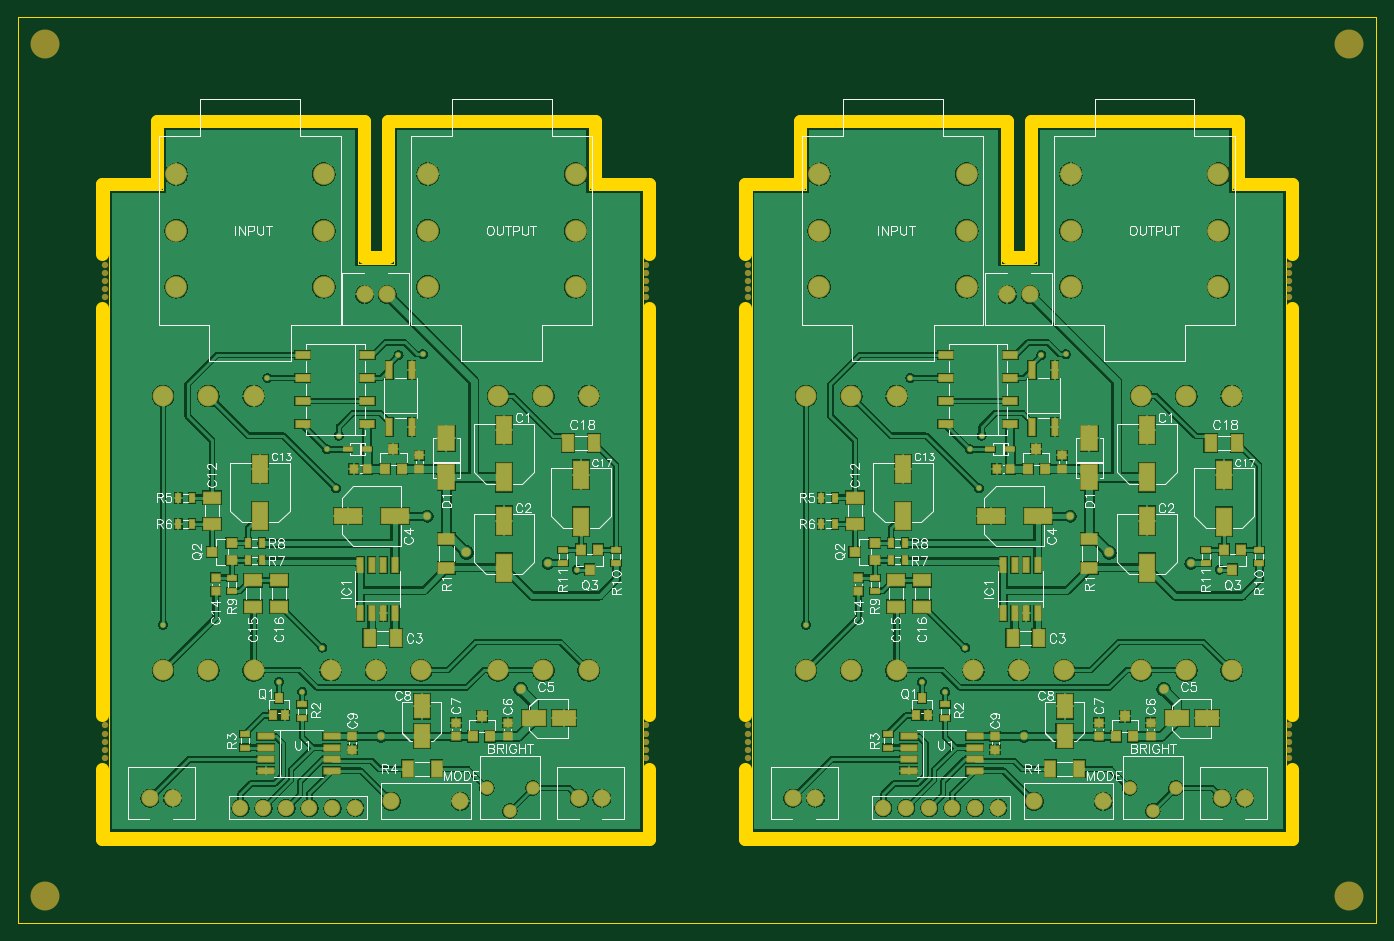
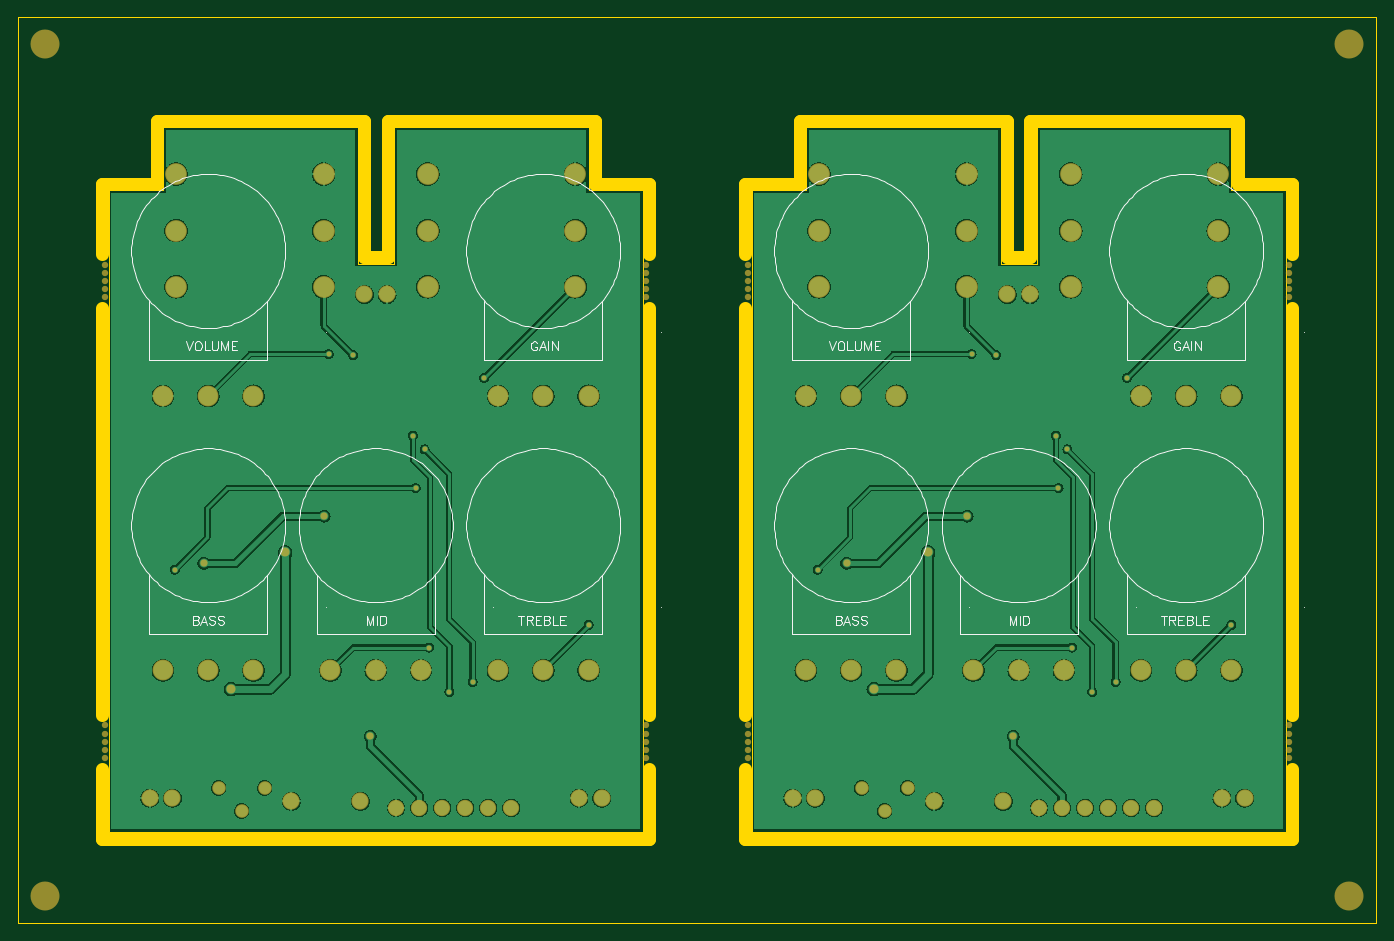
Circuit board: 8 layer files. Board 150.0 x 100.0 mm.
- bottom_copper: bass-preamp-panel.gbl (199839 bytes)
- bottom_silk: bass-preamp-panel.gbo (87255 bytes)
- bottom_mask: bass-preamp-panel.gbs (5355 bytes)
- outline: bass-preamp-panel.gko (3174 bytes)
- top_copper: bass-preamp-panel.gtl (274586 bytes)
- top_silk: bass-preamp-panel.gto (136520 bytes)
- paste: bass-preamp-panel.gtp (9205 bytes)
- top_mask: bass-preamp-panel.gts (14511 bytes)

=== bottom_copper: bass-preamp-panel.gbl (199839 bytes, source omitted) ===
=== bottom_silk: bass-preamp-panel.gbo (87255 bytes, source omitted) ===
=== bottom_mask: bass-preamp-panel.gbs ===
%FSLAX46Y46*%
%MOMM*%
%AMPS14*
1,1,2.300000,0.000000,0.000000*
%
%ADD14PS14*%
%AMPS16*
1,1,1.800000,0.000000,0.000000*
%
%ADD16PS16*%
%AMPS18*
1,1,1.500000,0.000000,0.000000*
%
%ADD18PS18*%
%AMPS12*
1,1,2.400000,0.000000,0.000000*
%
%ADD12PS12*%
%AMPS17*
1,1,1.900000,0.000000,0.000000*
%
%ADD17PS17*%
%AMPS15*
1,1,1.900000,0.000000,0.000000*
%
%ADD15PS15*%
%AMPS13*
1,1,1.900000,0.000000,0.000000*
%
%ADD13PS13*%
%AMPS21*
1,1,1.000000,0.000000,0.000000*
%
%ADD21PS21*%
%AMPS20*
1,1,0.800000,0.000000,0.000000*
%
%ADD20PS20*%
%AMPS19*
1,1,0.550000,0.000000,0.000000*
%
%ADD19PS19*%
%AMPS11*
1,1,3.200000,0.000000,0.000000*
%
%ADD11PS11*%
%AMPS10*
1,1,0.700000,0.000000,0.000000*
%
%ADD10PS10*%
G01*
G01*
%LPD*%
G75*
D10*
X9630000Y72700000D03*
D10*
X9630000Y20000000D03*
D10*
X69370000Y70000000D03*
D10*
X140370000Y71800000D03*
D10*
X140370000Y18200000D03*
D10*
X69370000Y20000000D03*
D11*
X147000000Y3000000D03*
D10*
X9630000Y70900000D03*
D10*
X69370000Y18200000D03*
D10*
X80630000Y72700000D03*
D11*
X3000000Y97000000D03*
D10*
X9630000Y71800000D03*
D10*
X80630000Y71800000D03*
D10*
X9630000Y69100000D03*
D10*
X9630000Y70000000D03*
D10*
X69370000Y21800000D03*
D11*
X3000000Y3000000D03*
D10*
X9630000Y20900000D03*
D10*
X140370000Y72700000D03*
D10*
X69370000Y19100000D03*
D10*
X140370000Y69100000D03*
D10*
X9630000Y18200000D03*
D10*
X80630000Y70000000D03*
D10*
X80630000Y69100000D03*
D10*
X80630000Y18200000D03*
D10*
X140370000Y70000000D03*
D10*
X69370000Y71800000D03*
D10*
X140370000Y70900000D03*
D10*
X69370000Y69100000D03*
D10*
X9630000Y19100000D03*
D10*
X80630000Y21800000D03*
D10*
X140370000Y20900000D03*
D10*
X140370000Y21800000D03*
D10*
X80630000Y20000000D03*
D10*
X69370000Y20900000D03*
D11*
X147000000Y97000000D03*
D10*
X80630000Y70900000D03*
D10*
X9630000Y21800000D03*
D10*
X69370000Y72700000D03*
D10*
X140370000Y19100000D03*
D10*
X140370000Y20000000D03*
D10*
X80630000Y20900000D03*
D10*
X69370000Y70900000D03*
D10*
X80630000Y19100000D03*
D12*
X104750000Y70250000D03*
D12*
X104750000Y82700000D03*
D12*
X88450000Y82700000D03*
D12*
X104750000Y76450000D03*
D12*
X88450000Y76450000D03*
D12*
X88450000Y70250000D03*
D13*
X112200000Y13430000D03*
D13*
X119820000Y13430000D03*
D14*
X105500000Y27900000D03*
D14*
X115500000Y27900000D03*
D14*
X110500000Y27900000D03*
D14*
X124000000Y58200000D03*
D14*
X134000000Y58200000D03*
D14*
X129000000Y58200000D03*
D15*
X111750000Y69400000D03*
D15*
X109250000Y69400000D03*
D16*
X108250000Y12700000D03*
D16*
X98090000Y12700000D03*
D16*
X95550000Y12700000D03*
D16*
X100630000Y12700000D03*
D16*
X103170000Y12700000D03*
D16*
X105710000Y12700000D03*
D17*
X132950000Y13780000D03*
D17*
X135450000Y13780000D03*
D18*
X127840000Y14900000D03*
D18*
X125300000Y12360000D03*
D18*
X122760000Y14900000D03*
D14*
X87000000Y58200000D03*
D14*
X97000000Y58200000D03*
D14*
X92000000Y58200000D03*
D12*
X132550000Y70250000D03*
D12*
X132550000Y82700000D03*
D12*
X116250000Y82700000D03*
D12*
X132550000Y76450000D03*
D12*
X116250000Y76450000D03*
D12*
X116250000Y70250000D03*
D17*
X85550000Y13780000D03*
D17*
X88050000Y13780000D03*
D14*
X124000000Y27900000D03*
D14*
X134000000Y27900000D03*
D14*
X129000000Y27900000D03*
D14*
X87000000Y27900000D03*
D14*
X97000000Y27900000D03*
D14*
X92000000Y27900000D03*
D19*
X106100000Y48000000D03*
D19*
X115700000Y62800000D03*
D19*
X132700000Y39000000D03*
D20*
X116190000Y44910000D03*
D21*
X120500000Y40900000D03*
D20*
X129500000Y39700000D03*
D19*
X87000000Y32900000D03*
D20*
X111100000Y20600000D03*
D19*
X98530000Y60170000D03*
D19*
X113000000Y62700000D03*
D19*
X102370000Y25500000D03*
D19*
X106400000Y53800000D03*
D19*
X105110000Y52290000D03*
D19*
X99800000Y26600000D03*
D19*
X104600000Y30400000D03*
D21*
X126500000Y25800000D03*
D12*
X33750000Y70250000D03*
D12*
X33750000Y82700000D03*
D12*
X17450000Y82700000D03*
D12*
X33750000Y76450000D03*
D12*
X17450000Y76450000D03*
D12*
X17450000Y70250000D03*
D13*
X41200000Y13430000D03*
D13*
X48820000Y13430000D03*
D14*
X34500000Y27900000D03*
D14*
X44500000Y27900000D03*
D14*
X39500000Y27900000D03*
D14*
X53000000Y58200000D03*
D14*
X63000000Y58200000D03*
D14*
X58000000Y58200000D03*
D15*
X40750000Y69400000D03*
D15*
X38250000Y69400000D03*
D16*
X37250000Y12700000D03*
D16*
X27090000Y12700000D03*
D16*
X24550000Y12700000D03*
D16*
X29630000Y12700000D03*
D16*
X32170000Y12700000D03*
D16*
X34710000Y12700000D03*
D17*
X61950000Y13780000D03*
D17*
X64450000Y13780000D03*
D18*
X56840000Y14900000D03*
D18*
X54300000Y12360000D03*
D18*
X51760000Y14900000D03*
D14*
X16000000Y58200000D03*
D14*
X26000000Y58200000D03*
D14*
X21000000Y58200000D03*
D12*
X61550000Y70250000D03*
D12*
X61550000Y82700000D03*
D12*
X45250000Y82700000D03*
D12*
X61550000Y76450000D03*
D12*
X45250000Y76450000D03*
D12*
X45250000Y70250000D03*
D17*
X14550000Y13780000D03*
D17*
X17050000Y13780000D03*
D14*
X53000000Y27900000D03*
D14*
X63000000Y27900000D03*
D14*
X58000000Y27900000D03*
D14*
X16000000Y27900000D03*
D14*
X26000000Y27900000D03*
D14*
X21000000Y27900000D03*
D19*
X35100000Y48000000D03*
D19*
X44700000Y62800000D03*
D19*
X61700000Y39000000D03*
D20*
X45190000Y44910000D03*
D21*
X49500000Y40900000D03*
D20*
X58500000Y39700000D03*
D19*
X16000000Y32900000D03*
D20*
X40100000Y20600000D03*
D19*
X27530000Y60170000D03*
D19*
X42000000Y62700000D03*
D19*
X31370000Y25500000D03*
D19*
X35400000Y53800000D03*
D19*
X34110000Y52290000D03*
D19*
X28800000Y26600000D03*
D19*
X33600000Y30400000D03*
D21*
X55500000Y25800000D03*
M02*

=== outline: bass-preamp-panel.gko ===
%FSLAX46Y46*%
%MOMM*%
%ADD10C,0.010000*%
%ADD11C,1.400000*%
G01*
G01*
%LPD*%
D10*
X0Y100000000D02*
X0Y0D01*
D10*
X0Y0D02*
X150000000Y0D01*
D10*
X150000000Y0D02*
X150000000Y100000000D01*
D10*
X150000000Y100000000D02*
X150000000Y100000000D01*
D10*
X150000000Y100000000D02*
X0Y100000000D01*
D10*
X81000000Y10000000D02*
X81000000Y80900000D01*
D10*
X81000000Y80900000D02*
X87000000Y80900000D01*
D10*
X87000000Y80900000D02*
X87000000Y87900000D01*
D10*
X87000000Y87900000D02*
X108500000Y87900000D01*
D10*
X108500000Y87900000D02*
X108500000Y72800000D01*
D10*
X108500000Y72800000D02*
X112500000Y72800000D01*
D10*
X112500000Y72800000D02*
X112500000Y87900000D01*
D10*
X112500000Y87900000D02*
X134000000Y87900000D01*
D10*
X134000000Y87900000D02*
X134000000Y80900000D01*
D10*
X134000000Y80900000D02*
X140000000Y80900000D01*
D10*
X140000000Y80900000D02*
X140000000Y10000000D01*
D10*
X140000000Y10000000D02*
X81000000Y10000000D01*
D11*
X109200000Y88600000D02*
X109200000Y73500000D01*
D11*
X80300000Y17000000D02*
X80300000Y9300000D01*
D11*
X140700000Y81600000D02*
X140700000Y73900000D01*
D11*
X86300000Y88600000D02*
X109200000Y88600000D01*
D11*
X80300000Y81600000D02*
X80300000Y73900000D01*
D11*
X140700000Y17000000D02*
X140700000Y9300000D01*
D11*
X80300000Y9300000D02*
X140700000Y9300000D01*
D11*
X140700000Y67900000D02*
X140700000Y23000000D01*
D11*
X109200000Y73500000D02*
X111800000Y73500000D01*
D11*
X134700000Y81600000D02*
X134700000Y88600000D01*
D11*
X86300000Y81600000D02*
X86300000Y88600000D01*
D11*
X111800000Y88600000D02*
X111800000Y73500000D01*
D11*
X80300000Y81600000D02*
X86300000Y81600000D01*
D11*
X111800000Y88600000D02*
X134700000Y88600000D01*
D11*
X134700000Y81600000D02*
X140700000Y81600000D01*
D11*
X80300000Y67900000D02*
X80300000Y23000000D01*
D10*
X10000000Y10000000D02*
X10000000Y80900000D01*
D10*
X10000000Y80900000D02*
X16000000Y80900000D01*
D10*
X16000000Y80900000D02*
X16000000Y87900000D01*
D10*
X16000000Y87900000D02*
X37500000Y87900000D01*
D10*
X37500000Y87900000D02*
X37500000Y72800000D01*
D10*
X37500000Y72800000D02*
X41500000Y72800000D01*
D10*
X41500000Y72800000D02*
X41500000Y87900000D01*
D10*
X41500000Y87900000D02*
X63000000Y87900000D01*
D10*
X63000000Y87900000D02*
X63000000Y80900000D01*
D10*
X63000000Y80900000D02*
X69000000Y80900000D01*
D10*
X69000000Y80900000D02*
X69000000Y10000000D01*
D10*
X69000000Y10000000D02*
X10000000Y10000000D01*
D11*
X38200000Y88600000D02*
X38200000Y73500000D01*
D11*
X9300000Y17000000D02*
X9300000Y9300000D01*
D11*
X69700000Y81600000D02*
X69700000Y73900000D01*
D11*
X15300000Y88600000D02*
X38200000Y88600000D01*
D11*
X9300000Y81600000D02*
X9300000Y73900000D01*
D11*
X69700000Y17000000D02*
X69700000Y9300000D01*
D11*
X9300000Y9300000D02*
X69700000Y9300000D01*
D11*
X69700000Y67900000D02*
X69700000Y23000000D01*
D11*
X38200000Y73500000D02*
X40800000Y73500000D01*
D11*
X63700000Y81600000D02*
X63700000Y88600000D01*
D11*
X15300000Y81600000D02*
X15300000Y88600000D01*
D11*
X40800000Y88600000D02*
X40800000Y73500000D01*
D11*
X9300000Y81600000D02*
X15300000Y81600000D01*
D11*
X40800000Y88600000D02*
X63700000Y88600000D01*
D11*
X63700000Y81600000D02*
X69700000Y81600000D01*
D11*
X9300000Y67900000D02*
X9300000Y23000000D01*
G75*
M02*

=== top_copper: bass-preamp-panel.gtl (274586 bytes, source omitted) ===
=== top_silk: bass-preamp-panel.gto (136520 bytes, source omitted) ===
=== paste: bass-preamp-panel.gtp (9205 bytes, source withheld) ===
=== top_mask: bass-preamp-panel.gts (14511 bytes, source withheld) ===
